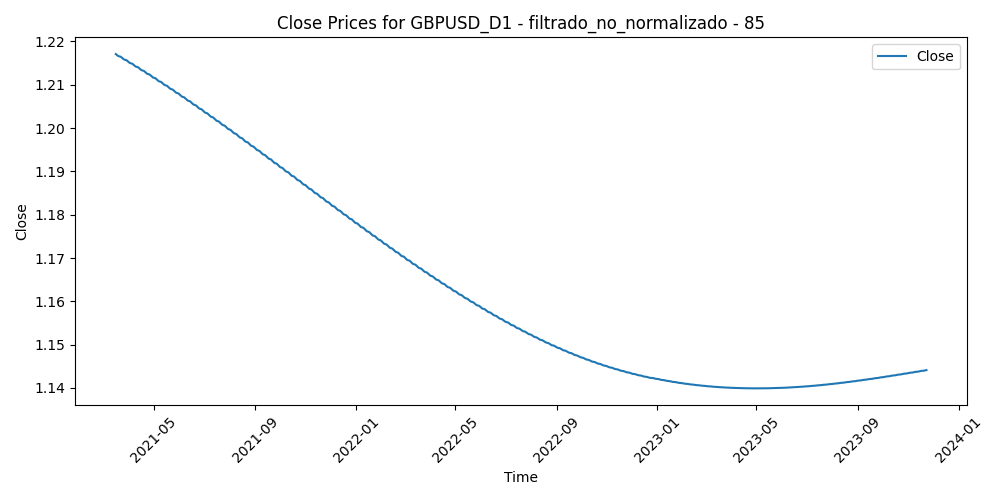

Source data for this figure (header and first rows):
Time, Close, Volume, diferencia_media_85
2021-03-16, 1.217, 91512, -0.02554
2021-03-17, 1.217, 94129, -0.03163
2021-03-18, 1.217, 113984, -0.02733
2021-03-19, 1.217, 93197, -0.02029
2021-03-22, 1.216, 68620, -0.01948
2021-03-23, 1.216, 86571, -0.007872
2021-03-24, 1.216, 79658, -0.0002711
2021-03-25, 1.216, 84132, -0.004916
2021-03-26, 1.216, 67955, -0.01016
2021-03-29, 1.216, 76512, -0.006856
2021-03-30, 1.216, 71902, -0.004271
2021-03-31, 1.215, 76789, -0.007989
2021-04-01, 1.215, 83580, -0.01256
2021-04-02, 1.215, 70295, -0.01121
2021-04-05, 1.215, 45779, -0.01858
2021-04-06, 1.215, 76303, -0.0101
2021-04-07, 1.215, 86088, -0.001069
2021-04-08, 1.214, 69741, -0.0002836
2021-04-09, 1.214, 68972, 0.003127
2021-04-12, 1.214, 63581, -0.0003208
2021-04-13, 1.214, 74767, -0.0003601
2021-04-14, 1.214, 69228, -0.002356
2021-04-15, 1.214, 72402, -0.00234
2021-04-16, 1.213, 73067, -0.00805
2021-04-19, 1.213, 62928, -0.02209
2021-04-20, 1.213, 49834, -0.01679
2021-04-21, 1.213, 46093, -0.01535
2021-04-22, 1.213, 51119, -0.005933
2021-04-23, 1.213, 45698, -0.009286
2021-04-26, 1.212, 45891, -0.01118
2021-04-27, 1.212, 42153, -0.01133
2021-04-28, 1.212, 50973, -0.0142
2021-04-29, 1.212, 54509, -0.0136
2021-04-30, 1.212, 52719, -0.0004662
2021-05-03, 1.212, 43048, -0.009919
2021-05-04, 1.211, 55918, -0.007345
2021-05-05, 1.211, 43570, -0.009082
2021-05-06, 1.211, 48206, -0.007256
2021-05-07, 1.211, 52108, -0.01644
2021-05-10, 1.211, 53995, -0.02841
2021-05-11, 1.21, 55793, -0.03021
2021-05-12, 1.21, 57565, -0.02115
2021-05-13, 1.21, 62925, -0.02022
2021-05-14, 1.21, 53491, -0.0239
2021-05-17, 1.21, 48627, -0.02797
2021-05-18, 1.21, 49794, -0.03229
2021-05-19, 1.209, 68260, -0.02407
2021-05-20, 1.209, 54558, -0.03141
2021-05-21, 1.209, 56106, -0.02677
2021-05-24, 1.209, 54209, -0.02658
2021-05-25, 1.209, 58280, -0.02566
2021-05-26, 1.209, 54776, -0.02194
2021-05-27, 1.208, 61767, -0.02963
2021-05-28, 1.208, 65061, -0.02793
2021-05-31, 1.208, 39278, -0.02911
2021-06-01, 1.208, 62794, -0.02275
2021-06-02, 1.208, 56026, -0.02428
2021-06-03, 1.207, 60103, -0.01679
2021-06-04, 1.207, 58456, -0.02198
2021-06-07, 1.207, 52430, -0.02343
... 642 more rows
